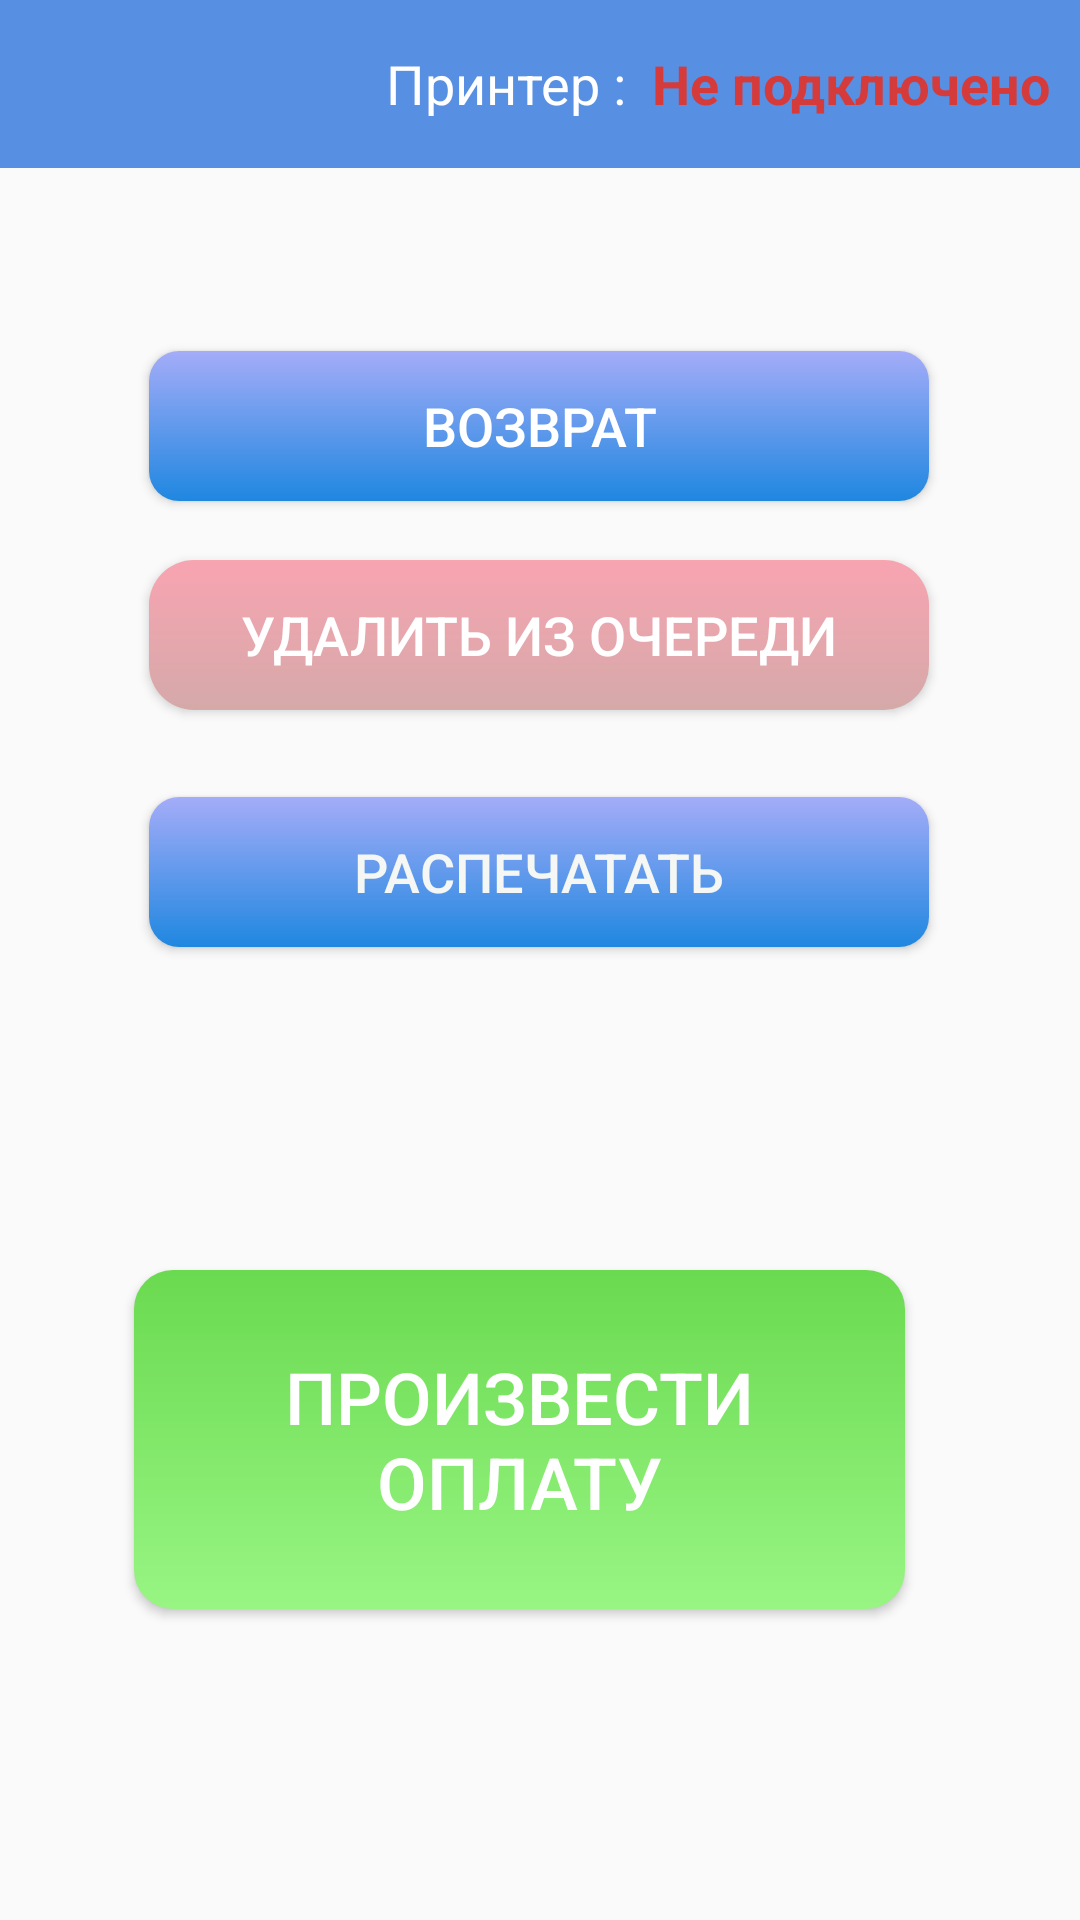

This screen was rendered from an Android layout file. Write that file and the resources it references.
<!-- AndroidManifest.xml: application theme AppTheme -->
<!-- res/layout/activity_navigation.xml -->
<?xml version="1.0" encoding="utf-8"?>
<android.support.constraint.ConstraintLayout xmlns:android="http://schemas.android.com/apk/res/android"
    xmlns:app="http://schemas.android.com/apk/res-auto"
    xmlns:tools="http://schemas.android.com/tools"
    android:layout_width="match_parent"
    android:layout_height="match_parent"
    tools:context=".ui.NavigationActivity">


    <android.support.v7.widget.Toolbar
        android:id="@+id/toolbar_navigator"
        android:layout_width="match_parent"
        android:layout_height="wrap_content"
        android:background="#578FE2"
        android:theme="@style/ThemeOverlay.AppCompat.Dark"
        tools:ignore="MissingConstraints">

        <TextView
            android:layout_width="wrap_content"
            android:layout_height="wrap_content"
            android:layout_below="@+id/tool_bar"
            android:layout_gravity="center"
            android:layout_marginLeft="10dp"
            android:gravity="center_horizontal|center_vertical"
            android:text="Принтер : "
            android:textColor="@color/cardview_light_background"
            android:textSize="18sp"
            tools:layout_editor_absoluteX="16dp"
            tools:layout_editor_absoluteY="18dp" />

        <TextView
            android:id="@+id/status_printer"
            android:layout_width="wrap_content"
            android:layout_height="wrap_content"
            android:layout_below="@+id/tool_bar"
            android:layout_gravity="end"
            android:layout_marginRight="10dp"
            android:gravity="center_horizontal|center_vertical"
            android:text=" Не подключено"
            android:textColor="#D63B3B"
            android:textSize="18sp"
            android:textStyle="bold"
            tools:layout_editor_absoluteX="16dp"
            tools:layout_editor_absoluteY="18dp" />
    </android.support.v7.widget.Toolbar>

    <Button
        android:id="@+id/buttonPrint"
        android:layout_width="260dp"
        android:layout_height="50dp"
        android:layout_gravity="center"
        android:layout_marginStart="8dp"
        android:layout_marginTop="8dp"
        android:layout_marginEnd="8dp"
        android:layout_marginBottom="8dp"
        android:background="@drawable/ripple_effect"
        android:padding="10dp"
        android:text="Распечатать"
        android:textColor="#F4F7F4"
        android:textSize="18sp"
        app:layout_constraintBottom_toBottomOf="parent"
        app:layout_constraintEnd_toEndOf="parent"
        app:layout_constraintHorizontal_bias="0.496"
        app:layout_constraintStart_toStartOf="parent"
        app:layout_constraintTop_toTopOf="parent"
        app:layout_constraintVertical_bias="0.449" />

    <Button
        android:id="@+id/buttonDeleteUser"
        android:layout_width="260dp"
        android:layout_height="50dp"
        android:layout_gravity="center"
        android:layout_marginStart="8dp"
        android:layout_marginTop="8dp"
        android:layout_marginEnd="8dp"
        android:layout_marginBottom="8dp"
        android:background="@drawable/ripple_remove"
        android:padding="10dp"
        android:text="Удалить из очереди"
        android:textColor="@color/cardview_light_background"
        android:textSize="18sp"
        app:layout_constraintBottom_toBottomOf="parent"
        app:layout_constraintEnd_toEndOf="parent"
        app:layout_constraintHorizontal_bias="0.496"
        app:layout_constraintStart_toStartOf="parent"
        app:layout_constraintTop_toTopOf="parent"
        app:layout_constraintVertical_bias="0.311" />

    <Button
        android:id="@+id/buttonReturn"
        android:layout_width="260dp"
        android:layout_height="50dp"
        android:layout_gravity="center"
        android:layout_marginStart="8dp"
        android:layout_marginTop="8dp"
        android:layout_marginEnd="8dp"
        android:layout_marginBottom="8dp"
        android:background="@drawable/ripple_effect"
        android:padding="10dp"
        android:text="Возврат"
        android:textColor="@color/cardview_light_background"
        android:textSize="18sp"
        app:layout_constraintBottom_toBottomOf="parent"
        app:layout_constraintEnd_toEndOf="parent"
        app:layout_constraintHorizontal_bias="0.496"
        app:layout_constraintStart_toStartOf="parent"
        app:layout_constraintTop_toTopOf="parent"
        app:layout_constraintVertical_bias="0.19" />

    <Button
        android:id="@+id/buttonRoute"
        android:layout_width="257dp"
        android:layout_height="113dp"
        android:layout_gravity="center"
        android:layout_marginStart="8dp"
        android:layout_marginTop="8dp"
        android:layout_marginEnd="8dp"
        android:layout_marginBottom="8dp"
        android:background="@drawable/ripple_payment"

        android:padding="10dp"
        android:text="Произвести оплату"
        android:textColor="@color/cardview_light_background"
        android:textSize="24sp"
        app:layout_constraintBottom_toBottomOf="parent"
        app:layout_constraintEnd_toEndOf="parent"
        app:layout_constraintHorizontal_bias="0.42"
        app:layout_constraintStart_toStartOf="parent"
        app:layout_constraintTop_toTopOf="parent"
        app:layout_constraintVertical_bias="0.813" />


</android.support.constraint.ConstraintLayout>
<!-- resources referenced by this layout -->
<resources>
  <!-- drawable ripple_effect (drawable) -->
  <?xml version="1.0" encoding="utf-8"?>
  <ripple xmlns:android="http://schemas.android.com/apk/res/android"
      xmlns:tools="http://schemas.android.com/tools"
      android:color="@color/design_default_color_primary"
      tools:targetApi="lollipop">
      <item android:id="@android:id/mask"
          tools:ignore="NewApi">
          <shape android:shape="rectangle">
              <solid android:color="@color/colorPrimaryDark" />
              <corners android:radius="13dp" />
          </shape>
      </item>
  
      <item android:id="@android:id/background">
          <shape android:shape="rectangle">
              <gradient
                  android:angle="90"
                  android:endColor="#A4ACF8"
                  android:startColor="@color/colorPrimary"
                  android:type="linear" />
              <corners android:radius="10dp" />
          </shape>
      </item>
  </ripple>
  <!-- drawable ripple_payment (drawable) -->
  <?xml version="1.0" encoding="utf-8"?>
  <ripple xmlns:android="http://schemas.android.com/apk/res/android"
      xmlns:tools="http://schemas.android.com/tools"
      android:color="#52BE3B"
      tools:targetApi="lollipop">
      <item android:id="@android:id/mask"
          tools:ignore="NewApi">
          <shape android:shape="rectangle">
              <solid android:color="@color/colorPrimaryDark" />
              <corners android:radius="13dp" />
          </shape>
      </item>
  
      <item android:id="@android:id/background">
          <shape android:shape="rectangle">
              <gradient
                  android:angle="90"
                  android:endColor="#6ADA50"
                  android:startColor="#98F583"
                  android:type="linear" />
              <corners android:radius="13dp" />
          </shape>
      </item>
  </ripple>
  <!-- drawable ripple_remove (drawable) -->
  <?xml version="1.0" encoding="utf-8"?>
  <ripple xmlns:android="http://schemas.android.com/apk/res/android"
      xmlns:tools="http://schemas.android.com/tools"
      android:color="@color/colorDisconnected"
      tools:targetApi="lollipop">
      <item android:id="@android:id/mask"
          tools:ignore="NewApi">
          <shape android:shape="rectangle">
              <solid android:color="@color/colorPrimaryDark" />
              <corners android:radius="15dp" />
          </shape>
      </item>
  
      <item android:id="@android:id/background">
          <shape android:shape="rectangle">
              <gradient
                  android:angle="90"
                  android:endColor="#F8A4B1"
                  android:startColor="#D5A9A9"
                  android:type="linear" />
              <corners android:radius="15dp" />
          </shape>
      </item>
  </ripple>
  <style name="AppTheme" parent="Theme.AppCompat.Light.NoActionBar">
          
          <item name="colorPrimary">@color/colorPrimary</item>
          <item name="colorPrimaryDark">@color/colorPrimaryDark</item>
          <item name="colorAccent">@color/colorAccent</item>
      </style>
  <color name="colorPrimaryDark">#00574B</color>
  <color name="colorPrimary">#1F87E0</color>
  <color name="colorAccent">#D81B60</color>
</resources>
